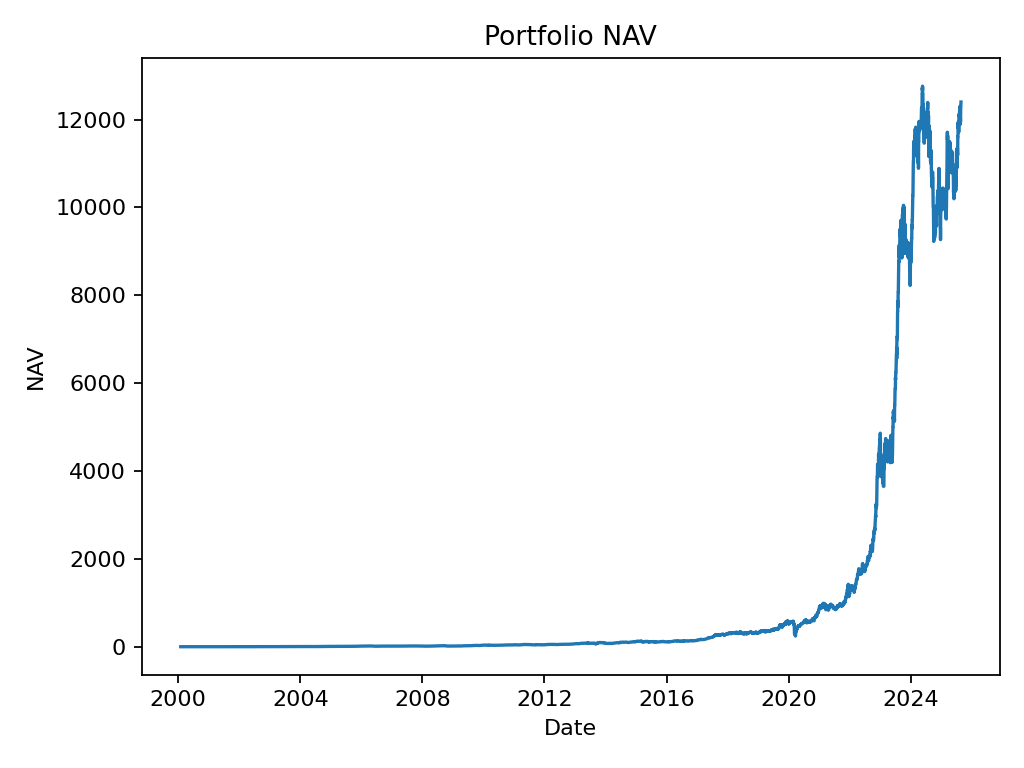

The data file committed next to this chart (first rows):
date, nav
2000-02-01, 0.999
2000-02-02, 0.9622
2000-02-03, 0.9685
2000-02-04, 1.01
2000-02-07, 1.006
2000-02-08, 0.9976
2000-02-09, 0.9499
2000-02-10, 0.9776
2000-02-11, 0.9657
2000-02-14, 0.9559
2000-02-15, 0.9935
2000-02-16, 1.002
2000-02-17, 0.971
2000-02-18, 0.9706
2000-02-21, 0.9119
2000-02-22, 0.8572
2000-02-23, 0.8198
2000-02-24, 0.8633
2000-02-25, 0.9302
2000-02-28, 0.9279
2000-02-29, 0.9539
2000-03-01, 0.9966
2000-03-02, 1.004
2000-03-03, 1
2000-03-06, 1.005
2000-03-07, 1.043
2000-03-08, 1.08
2000-03-09, 1.128
2000-03-10, 1.084
2000-03-13, 1.084
2000-03-14, 1.084
2000-03-15, 1.084
2000-03-16, 1.084
2000-03-17, 1.084
2000-03-20, 1.087
2000-03-21, 1.107
2000-03-22, 1.094
2000-03-23, 1.115
2000-03-24, 1.105
2000-03-27, 1.108
2000-03-28, 1.099
2000-03-29, 1.088
2000-03-30, 1.006
2000-03-31, 1.016
2000-04-03, 1.02
2000-04-04, 1.037
2000-04-05, 0.9963
2000-04-06, 1.076
2000-04-07, 1.075
2000-04-10, 1.057
2000-04-11, 1.045
2000-04-12, 1.028
2000-04-13, 1.066
2000-04-14, 1.081
2000-04-17, 1.041
2000-04-18, 1.02
2000-04-19, 1.043
2000-04-20, 1.059
2000-04-21, 1.074
2000-04-24, 1.063
... 7,462 more rows
